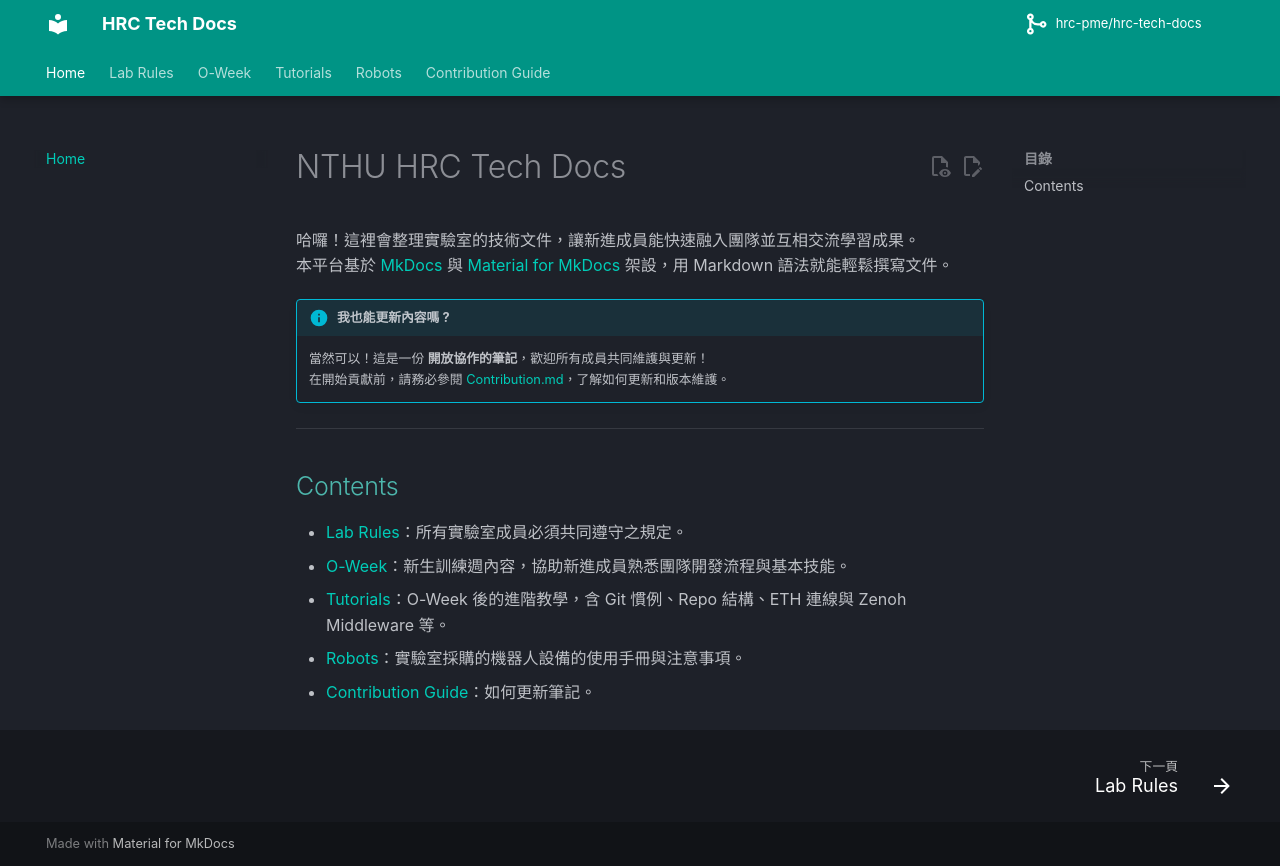

repository: hrc-pme/hrc-tech-docs · page: index.html · generator: mkdocs

# NTHU HRC Tech Docs

哈囉！這裡會整理實驗室的技術文件，讓新進成員能快速融入團隊並互相交流學習成果。  
本平台基於 [MkDocs](https://www.mkdocs.org/) 與 [Material for MkDocs](https://squidfunk.github.io/mkdocs-material/) 架設，用 Markdown 語法就能輕鬆撰寫文件。

!!! info "我也能更新內容嗎 ?"
    當然可以！這是一份 **開放協作的筆記**，歡迎所有成員共同維護與更新！  
    在開始貢獻前，請務必參閱 [Contribution.md](https://hrc-pme.github.io/hrc-tech-docs/contribution/)，了解如何更新和版本維護。

---

## Contents

- [Lab Rules](https://hrc-pme.github.io/hrc-tech-docs/lab-rules/)：所有實驗室成員必須共同遵守之規定。
- [O-Week](https://hrc-pme.github.io/hrc-tech-docs/oweek/)：新生訓練週內容，協助新進成員熟悉團隊開發流程與基本技能。
- [Tutorials](https://hrc-pme.github.io/hrc-tech-docs/tutorials/)：O-Week 後的進階教學，含 Git 慣例、Repo 結構、ETH 連線與 Zenoh Middleware 等。
- [Robots](https://hrc-pme.github.io/hrc-tech-docs/robot/)：實驗室採購的機器人設備的使用手冊與注意事項。
- [Contribution Guide](https://hrc-pme.github.io/hrc-tech-docs/contribution/)：如何更新筆記。
